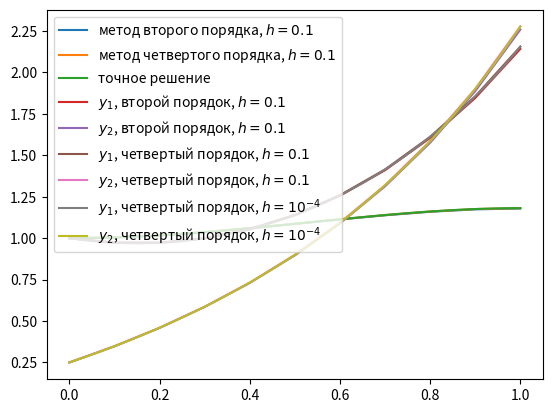

Recreate this plot in Python.
def second_order_Runge_Kutta(f, x0, y0, h, n):
    """y can also be a vector
    y' = f(x, y); y(x0) = y0"""
    x = x0
    y = y0
    if hasattr(x, 'copy'):
        x = x.copy()
    if hasattr(y, 'copy'):
        y = y.copy()
    for i in range(n):
        k1 = h * f(x, y)
        k2 = h * f(x + h, y + k1)
        y += (k1 + k2) / 2
        x += h
    return x, y


def fourth_order_Runge_Kutta(f, x0, y0, h, n):
    """y can also be a vector
    y' = f(x, y); y(x0) = y0"""
    x = x0
    y = y0
    if hasattr(x, 'copy'):
        x = x.copy()
    if hasattr(y, 'copy'):
        y = y.copy()
    for i in range(n):
        k1 = h * f(x, y)
        k2 = h * f(x + h/2, y + k1/2)
        k3 = h * f(x + h/2, y + k2/2)
        k4 = h * f(x + h, y + k3)
        y += (k1 + 2*k2 + 2*k3 + k4) / 6
        x += h
    return x, y


if __name__ == '__main__':
    from numpy import exp
    import numpy
    import matplotlib.pyplot as plt

    # таблица 1 - функция 6
    f1 = lambda x, y: (x - x**2) * y
    F1 = lambda x: exp(-1/6 * x**2 * (-3+2*x))
    xy1 = (0, 1)
    xs, ys = second_order_Runge_Kutta(f1, *xy1, 0.1, 10)
    print('error for second order method:', F1(1) - ys)
    xf, yf = fourth_order_Runge_Kutta(f1, *xy1, 0.1, 10)
    print('error for fourth order method:', F1(1) - yf)

    # таблица 2 - функция 21
    f2 = lambda x, y: numpy.array([2.4*y[1] - y[0], exp(-y[0]) - x + 2.2*y[1]])
    xy2 = (0, numpy.array([1, 0.25]))
    xs, ys = second_order_Runge_Kutta(f2, *xy2, 0.1, 10)
    xe, ye = fourth_order_Runge_Kutta(f2, *xy2, 0.0001, 10000)
    print('pseudo-error for second order method:', abs(ye - ys).max())
    xf, yf = fourth_order_Runge_Kutta(f2, *xy2, 0.1, 10)
    print('pseudo-error for fourth order method:', abs(ye - yf).max())


    xs, ys = xy1
    x, y = [xs], [ys]
    for i in range(10):
        xs, ys = second_order_Runge_Kutta(f1, xs, ys, 0.1, 1)
        x.append(xs)
        y.append(ys)
    plt.plot(x, y, label='метод второго порядка, $h=0.1$')

    xf, yf = xy1
    x, y = [xf], [yf]
    for i in range(10):
        xf, yf = fourth_order_Runge_Kutta(f1, xf, yf, 0.1, 1)
        x.append(xf)
        y.append(yf)
    plt.plot(x, y, label='метод четвертого порядка, $h=0.1$')
    plt.plot(numpy.linspace(0, 1, 100), F1(numpy.linspace(0, 1, 100)), label='точное решение')
    plt.legend()
    plt.show()


    xs, ys = [xy2[0]], [xy2[1]]
    for i in range(10):
        xy = second_order_Runge_Kutta(f2, xs[-1], ys[-1], 0.1, 1)
        xs.append(xy[0])
        ys.append(xy[1])
    plt.plot(xs, numpy.array(ys)[:, 0], label='$y_1$, второй порядок, $h=0.1$')
    plt.plot(xs, numpy.array(ys)[:, 1], label='$y_2$, второй порядок, $h=0.1$')

    xf, yf = [xy2[0]], [xy2[1]]
    for i in range(10):
        xy = fourth_order_Runge_Kutta(f2, xf[-1], yf[-1], 0.1, 1)
        xf.append(xy[0])
        yf.append(xy[1])
    plt.plot(xf, numpy.array(yf)[:, 0], label='$y_1$, четвертый порядок, $h=0.1$')
    plt.plot(xf, numpy.array(yf)[:, 1], label='$y_2$, четвертый порядок, $h=0.1$')

    xe, ye = [xy2[0]], [xy2[1]]
    for i in range(10**4):
        xy = fourth_order_Runge_Kutta(f2, xe[-1], ye[-1], 10**-4, 1)
        xe.append(xy[0])
        ye.append(xy[1])
    plt.plot(xe, numpy.array(ye)[:, 0], label='$y_1$, четвертый порядок, $h=10^{-4}$')
    plt.plot(xe, numpy.array(ye)[:, 1], label='$y_2$, четвертый порядок, $h=10^{-4}$')
    plt.legend()
    plt.show()
